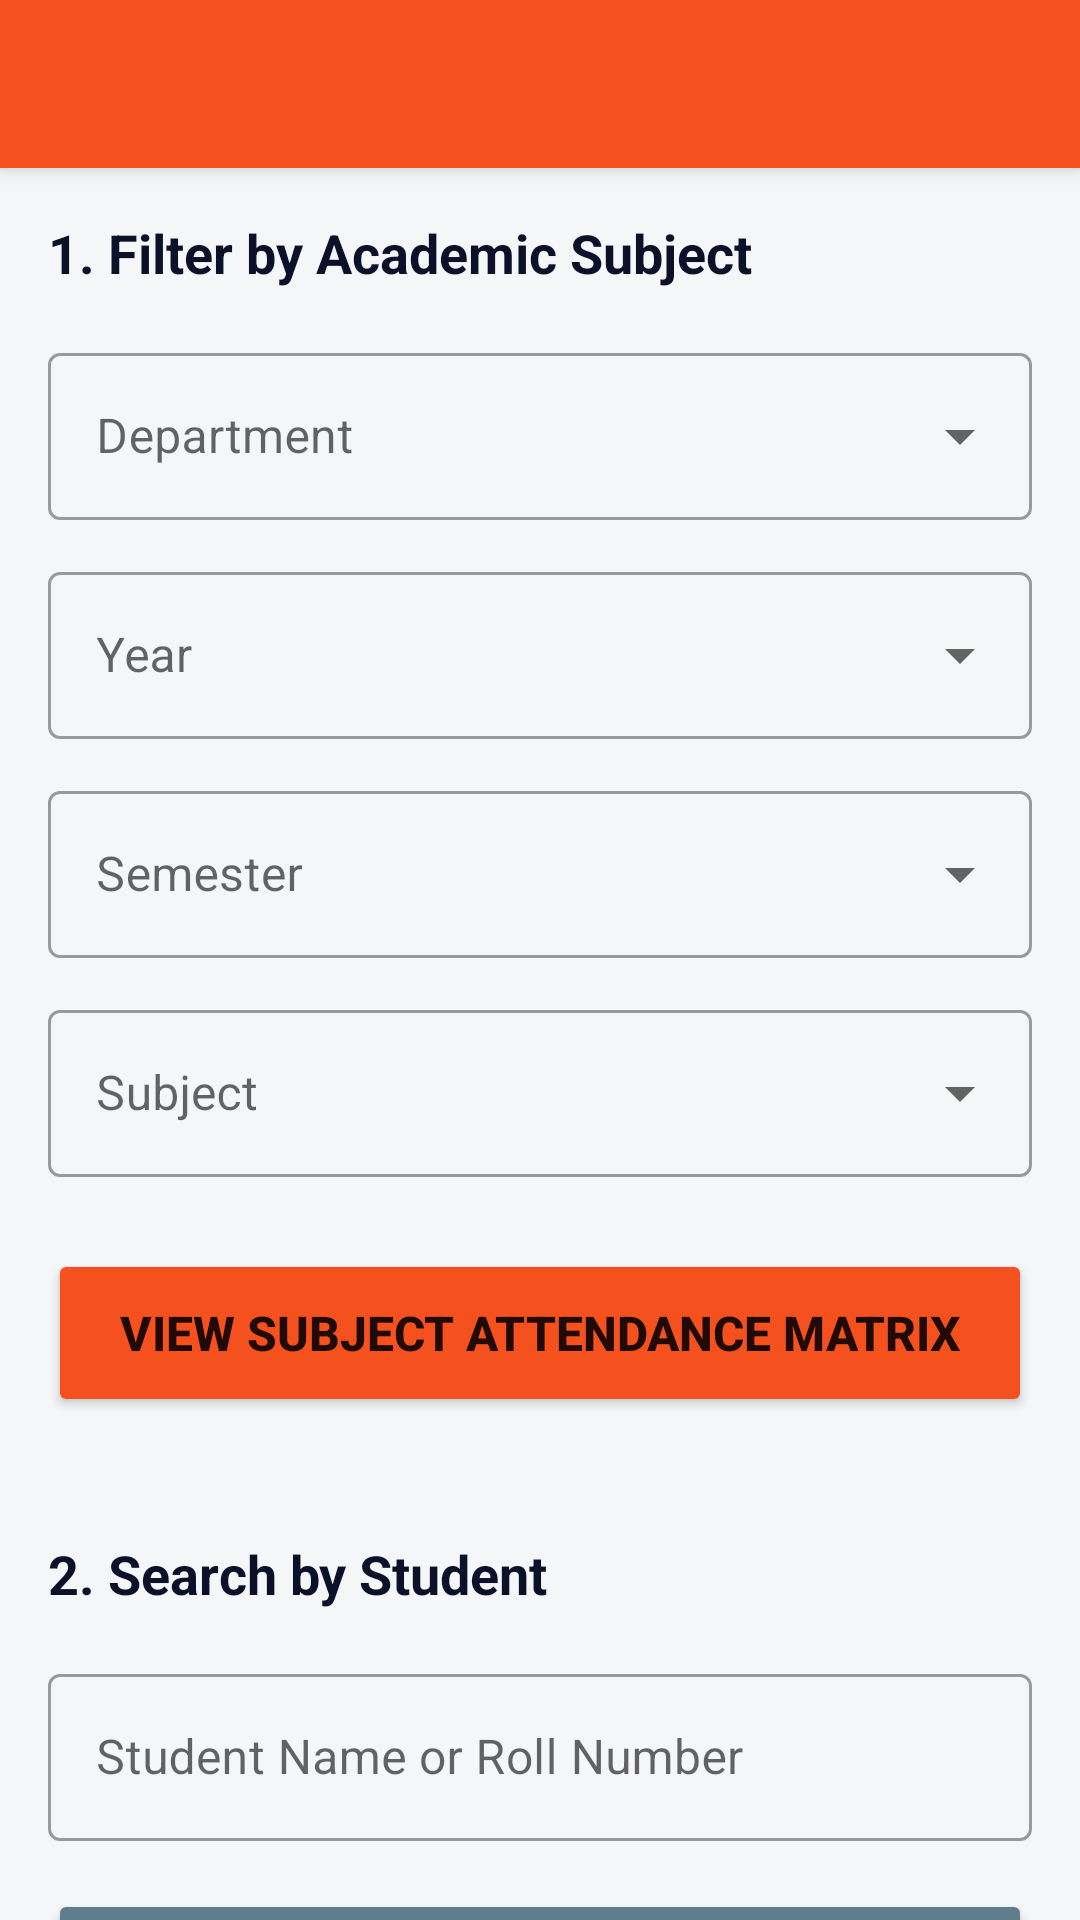

Android layout source for this screen:
<!-- AndroidManifest.xml: application theme Theme.AttendanceSystem -->
<!-- res/layout/activity_attendance_reports.xml -->
<?xml version="1.0" encoding="utf-8"?>
<androidx.coordinatorlayout.widget.CoordinatorLayout xmlns:android="http://schemas.android.com/apk/res/android"
    xmlns:app="http://schemas.android.com/apk/res-auto"
    xmlns:tools="http://schemas.android.com/tools"
    android:layout_width="match_parent"
    android:layout_height="match_parent"
    android:background="@color/light_gray_background"
    tools:context=".AttendanceReportsActivity">

    <com.google.android.material.appbar.AppBarLayout
        android:layout_width="match_parent"
        android:layout_height="wrap_content"
        android:theme="@style/ThemeOverlay.AppCompat.Dark.ActionBar">

        <androidx.appcompat.widget.Toolbar
            android:id="@+id/toolbar"
            android:layout_width="match_parent"
            android:layout_height="?attr/actionBarSize"
            android:background="?attr/colorPrimary"
            app:popupTheme="@style/ThemeOverlay.AppCompat.Light" />

    </com.google.android.material.appbar.AppBarLayout>

    <androidx.core.widget.NestedScrollView
        android:layout_width="match_parent"
        android:layout_height="match_parent"
        app:layout_behavior="@string/appbar_scrolling_view_behavior">

        <LinearLayout
            android:layout_width="match_parent"
            android:layout_height="wrap_content"
            android:orientation="vertical"
            android:padding="16dp">

            
            <TextView
                android:layout_width="wrap_content"
                android:layout_height="wrap_content"
                android:text="1. Filter by Academic Subject"
                android:textSize="18sp"
                android:textStyle="bold"
                android:textColor="@color/dark_navy_blue"
                android:layout_marginBottom="16dp" />

            
            <com.google.android.material.textfield.TextInputLayout
                android:layout_width="match_parent"
                android:layout_height="wrap_content"
                android:layout_marginBottom="12dp"
                android:hint="Department"
                style="@style/Widget.MaterialComponents.TextInputLayout.OutlinedBox.ExposedDropdownMenu">

                <AutoCompleteTextView
                    android:id="@+id/spinnerDepartment"
                    android:layout_width="match_parent"
                    android:layout_height="wrap_content"
                    android:inputType="none"
                    tools:ignore="LabelFor" />
            </com.google.android.material.textfield.TextInputLayout>

            
            <com.google.android.material.textfield.TextInputLayout
                android:layout_width="match_parent"
                android:layout_height="wrap_content"
                android:layout_marginBottom="12dp"
                android:hint="Year"
                style="@style/Widget.MaterialComponents.TextInputLayout.OutlinedBox.ExposedDropdownMenu">

                <AutoCompleteTextView
                    android:id="@+id/spinnerYear"
                    android:layout_width="match_parent"
                    android:layout_height="wrap_content"
                    android:inputType="none"
                    tools:ignore="LabelFor" />
            </com.google.android.material.textfield.TextInputLayout>

            
            <com.google.android.material.textfield.TextInputLayout
                android:layout_width="match_parent"
                android:layout_height="wrap_content"
                android:layout_marginBottom="12dp"
                android:hint="Semester"
                style="@style/Widget.MaterialComponents.TextInputLayout.OutlinedBox.ExposedDropdownMenu">

                <AutoCompleteTextView
                    android:id="@+id/spinnerSemester"
                    android:layout_width="match_parent"
                    android:layout_height="wrap_content"
                    android:inputType="none"
                    tools:ignore="LabelFor" />
            </com.google.android.material.textfield.TextInputLayout>

            
            <com.google.android.material.textfield.TextInputLayout
                android:layout_width="match_parent"
                android:layout_height="wrap_content"
                android:layout_marginBottom="24dp"
                android:hint="Subject"
                style="@style/Widget.MaterialComponents.TextInputLayout.OutlinedBox.ExposedDropdownMenu">

                <AutoCompleteTextView
                    android:id="@+id/spinnerSubject"
                    android:layout_width="match_parent"
                    android:layout_height="wrap_content"
                    android:inputType="none"
                    tools:ignore="LabelFor" />
            </com.google.android.material.textfield.TextInputLayout>

            
            <Button
                android:id="@+id/btnViewSubjectAttendance"
                android:layout_width="match_parent"
                android:layout_height="wrap_content"
                android:minHeight="56dp"
                android:text="View Subject Attendance Matrix"
                android:textSize="16sp"
                android:textStyle="bold"
                android:layout_marginBottom="40dp"
                android:backgroundTint="@color/colorPrimary"
                app:cornerRadius="8dp" />

            
            <TextView
                android:layout_width="wrap_content"
                android:layout_height="wrap_content"
                android:text="2. Search by Student"
                android:textSize="18sp"
                android:textStyle="bold"
                android:textColor="@color/dark_navy_blue"
                android:layout_marginBottom="16dp" />

            
            <com.google.android.material.textfield.TextInputLayout
                android:layout_width="match_parent"
                android:layout_height="wrap_content"
                android:layout_marginBottom="16dp"
                android:hint="Student Name or Roll Number"
                app:startIconDrawable="@drawable/ic_search"
                style="@style/Widget.MaterialComponents.TextInputLayout.OutlinedBox">

                <com.google.android.material.textfield.TextInputEditText
                    android:id="@+id/editTextSearchStudent"
                    android:layout_width="match_parent"
                    android:layout_height="wrap_content"
                    android:inputType="textCapWords" />
            </com.google.android.material.textfield.TextInputLayout>

            
            <Button
                android:id="@+id/btnViewStudentReport"
                android:layout_width="match_parent"
                android:layout_height="wrap_content"
                android:minHeight="56dp"
                android:text="View Individual Student Report"
                android:textSize="16sp"
                android:textStyle="bold"
                android:layout_marginBottom="24dp"
                android:backgroundTint="@color/colorSecondary"
                app:cornerRadius="8dp" />

        </LinearLayout>
    </androidx.core.widget.NestedScrollView>
</androidx.coordinatorlayout.widget.CoordinatorLayout>
<!-- resources referenced by this layout -->
<resources>
  <color name="colorPrimary">#F4511E</color>
  <color name="colorSecondary">#607D8B</color>
  <color name="dark_navy_blue">#0A1128</color>
  <color name="light_gray_background">#F4F6F8</color>
  <style name="Theme.AttendanceSystem" parent="Theme.MaterialComponents.DayNight.NoActionBar">
          
          <item name="colorPrimary">@color/colorPrimary</item>
          <item name="colorPrimaryVariant">@color/colorPrimaryVariant</item>
          <item name="colorOnPrimary">@color/white</item>
          
          <item name="colorSecondary">@color/colorSecondary</item>
          <item name="colorSecondaryVariant">@color/colorSecondary</item>
          <item name="colorOnSecondary">@color/white</item>
          
          <item name="android:statusBarColor">?attr/colorPrimaryVariant</item>
          
          
          <item name="android:windowBackground">@color/light_gray_background</item>
      </style>
  <color name="colorPrimaryVariant">#E64A19</color>
  <color name="white">#FFFFFFFF</color>
</resources>
